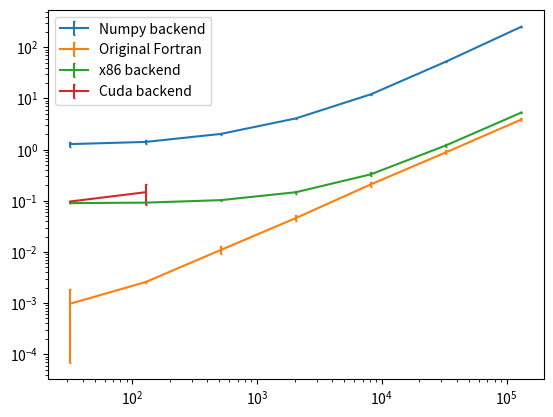

The matplotlib source for this figure:
import matplotlib.pyplot as plt
import numpy as np

lengths = np.array([32, 128, 512, 2048, 8192, 32768, 131072])
np_avg = np.array([1.284, 1.415, 2.028, 4.080, 12.102, 52.790, 252.910])
np_std = np.array([9.604e-02, 7.587e-02, 9.302e-02, 1.172e-01, 2.248e-01, 2.485e-01, 1.105e+00])
fort_avg = np.array([9.752e-04, 2.578e-03, 1.093e-02, 4.600e-02, 2.102e-01, 8.900e-01, 3.877e+00])
fort_std = np.array([6.433e-04, 6.065e-05, 1.321e-03, 4.048e-03, 1.797e-02, 5.209e-02, 1.457e-01])
x86_avg = np.array([0.090, 0.092, 0.103, 0.147, 0.330, 1.216, 5.303])
x86_std = np.array([7.458e-04, 4.345e-04, 1.491e-03, 5.882e-03, 1.973e-02, 7.084e-02, 6.407e-02])
cuda_avg = np.array([0.097, 0.147])
cuda_std = np.array([1.726e-03, 4.610e-02])
tscale = 2.228/np.sqrt(10) # student-t distirbution double side 95% confidence interval

capsize=1.0
plt.figure()
plt.errorbar(lengths, np_avg, yerr=2*tscale*np_std, capsize=capsize, label="Numpy backend")
plt.errorbar(lengths, fort_avg, yerr=2*tscale*fort_std, capsize=capsize, label="Original Fortran")
plt.errorbar(lengths, x86_avg, yerr=2*tscale*x86_std, capsize=capsize, label="x86 backend")
plt.errorbar(lengths[:2], cuda_avg, yerr=2*tscale*cuda_std, capsize=capsize, label="Cuda backend")
plt.xscale("log")
plt.yscale("log")
plt.legend()

plt.savefig("benchmark.pdf") #dpi=300